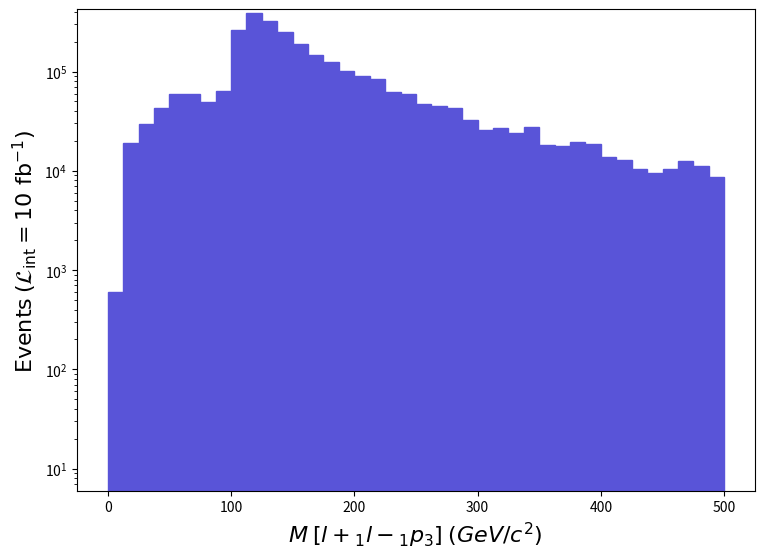

Reproduce this figure in Python. (Note: this script raises an exception after producing the figure.)
def selection_27():

    # Library import
    import numpy
    import matplotlib
    import matplotlib.pyplot   as plt
    import matplotlib.gridspec as gridspec

    # Library version
    matplotlib_version = matplotlib.__version__
    numpy_version      = numpy.__version__

    # Histo binning
    xBinning = numpy.linspace(0.0,500.0,41,endpoint=True)

    # Creating data sequence: middle of each bin
    xData = numpy.array([6.25,18.75,31.25,43.75,56.25,68.75,81.25,93.75,106.25,118.75,131.25,143.75,156.25,168.75,181.25,193.75,206.25,218.75,231.25,243.75,256.25,268.75,281.25,293.75,306.25,318.75,331.25,343.75,356.25,368.75,381.25,393.75,406.25,418.75,431.25,443.75,456.25,468.75,481.25,493.75])

    # Creating weights for histo: y28_M_0
    y28_M_0_weights = numpy.array([600.4331865600004,18913.649576639917,29421.229341439943,43231.189032320035,59142.668676160036,60043.31865600003,49835.95888447993,63946.13856863994,263590.1940998396,386078.591358079,320030.8928364801,248279.09444256077,189436.69575967954,146205.4967273597,125490.49719104094,102073.59771520105,91265.84795711997,84661.08810495984,61844.618615680025,58842.458682879886,47134.00894495994,45332.70898527995,42930.979039039885,32423.38927424008,25818.62942207996,27319.709388480027,24317.54945567989,27619.929381759954,18012.99959679992,17712.779603519994,19514.07956319999,18613.429583359994,13809.959690880087,12909.309711040092,10507.579764800028,9606.931784959988,10507.579764800028,12609.099717759944,11108.0097513601,8706.28180511999])

    # Creating a new Canvas
    fig   = plt.figure(figsize=(8.75,6.25),dpi=80)
    frame = gridspec.GridSpec(1,1)
    pad   = fig.add_subplot(frame[0])

    # Creating a new Stack
    pad.hist(x=xData, bins=xBinning, weights=y28_M_0_weights,\
             label="$run\_01$", histtype="stepfilled", rwidth=1.0,\
             color="#5954d8", edgecolor="#5954d8", linewidth=1, linestyle="solid",\
             bottom=None, cumulative=False, density=False, align="mid", orientation="vertical")


    # Axis
    plt.rc('text',usetex=False)
    plt.xlabel(r"$M$ $[ l+_{1} l-_{1} p_{3} ]$ $(GeV/c^{2})$ ",\
               fontsize=16,color="black")
    plt.ylabel(r"$\mathrm{Events}$ $(\mathcal{L}_{\mathrm{int}} = 10\ \mathrm{fb}^{-1})$ ",\
               fontsize=16,color="black")

    # Boundary of y-axis
    ymax=(y28_M_0_weights).max()*1.1
    #ymin=0 # linear scale
    ymin=min([x for x in (y28_M_0_weights) if x])/100. # log scale
    plt.gca().set_ylim(ymin,ymax)

    # Log/Linear scale for X-axis
    plt.gca().set_xscale("linear")
    #plt.gca().set_xscale("log",nonpositive="clip")

    # Log/Linear scale for Y-axis
    #plt.gca().set_yscale("linear")
    plt.gca().set_yscale("log",nonpositive="clip")

    # Saving the image
    plt.savefig('../../HTML/MadAnalysis5job_0/selection_27.png')
    plt.savefig('../../PDF/MadAnalysis5job_0/selection_27.png')
    plt.savefig('../../DVI/MadAnalysis5job_0/selection_27.eps')

# Running!
if __name__ == '__main__':
    selection_27()
